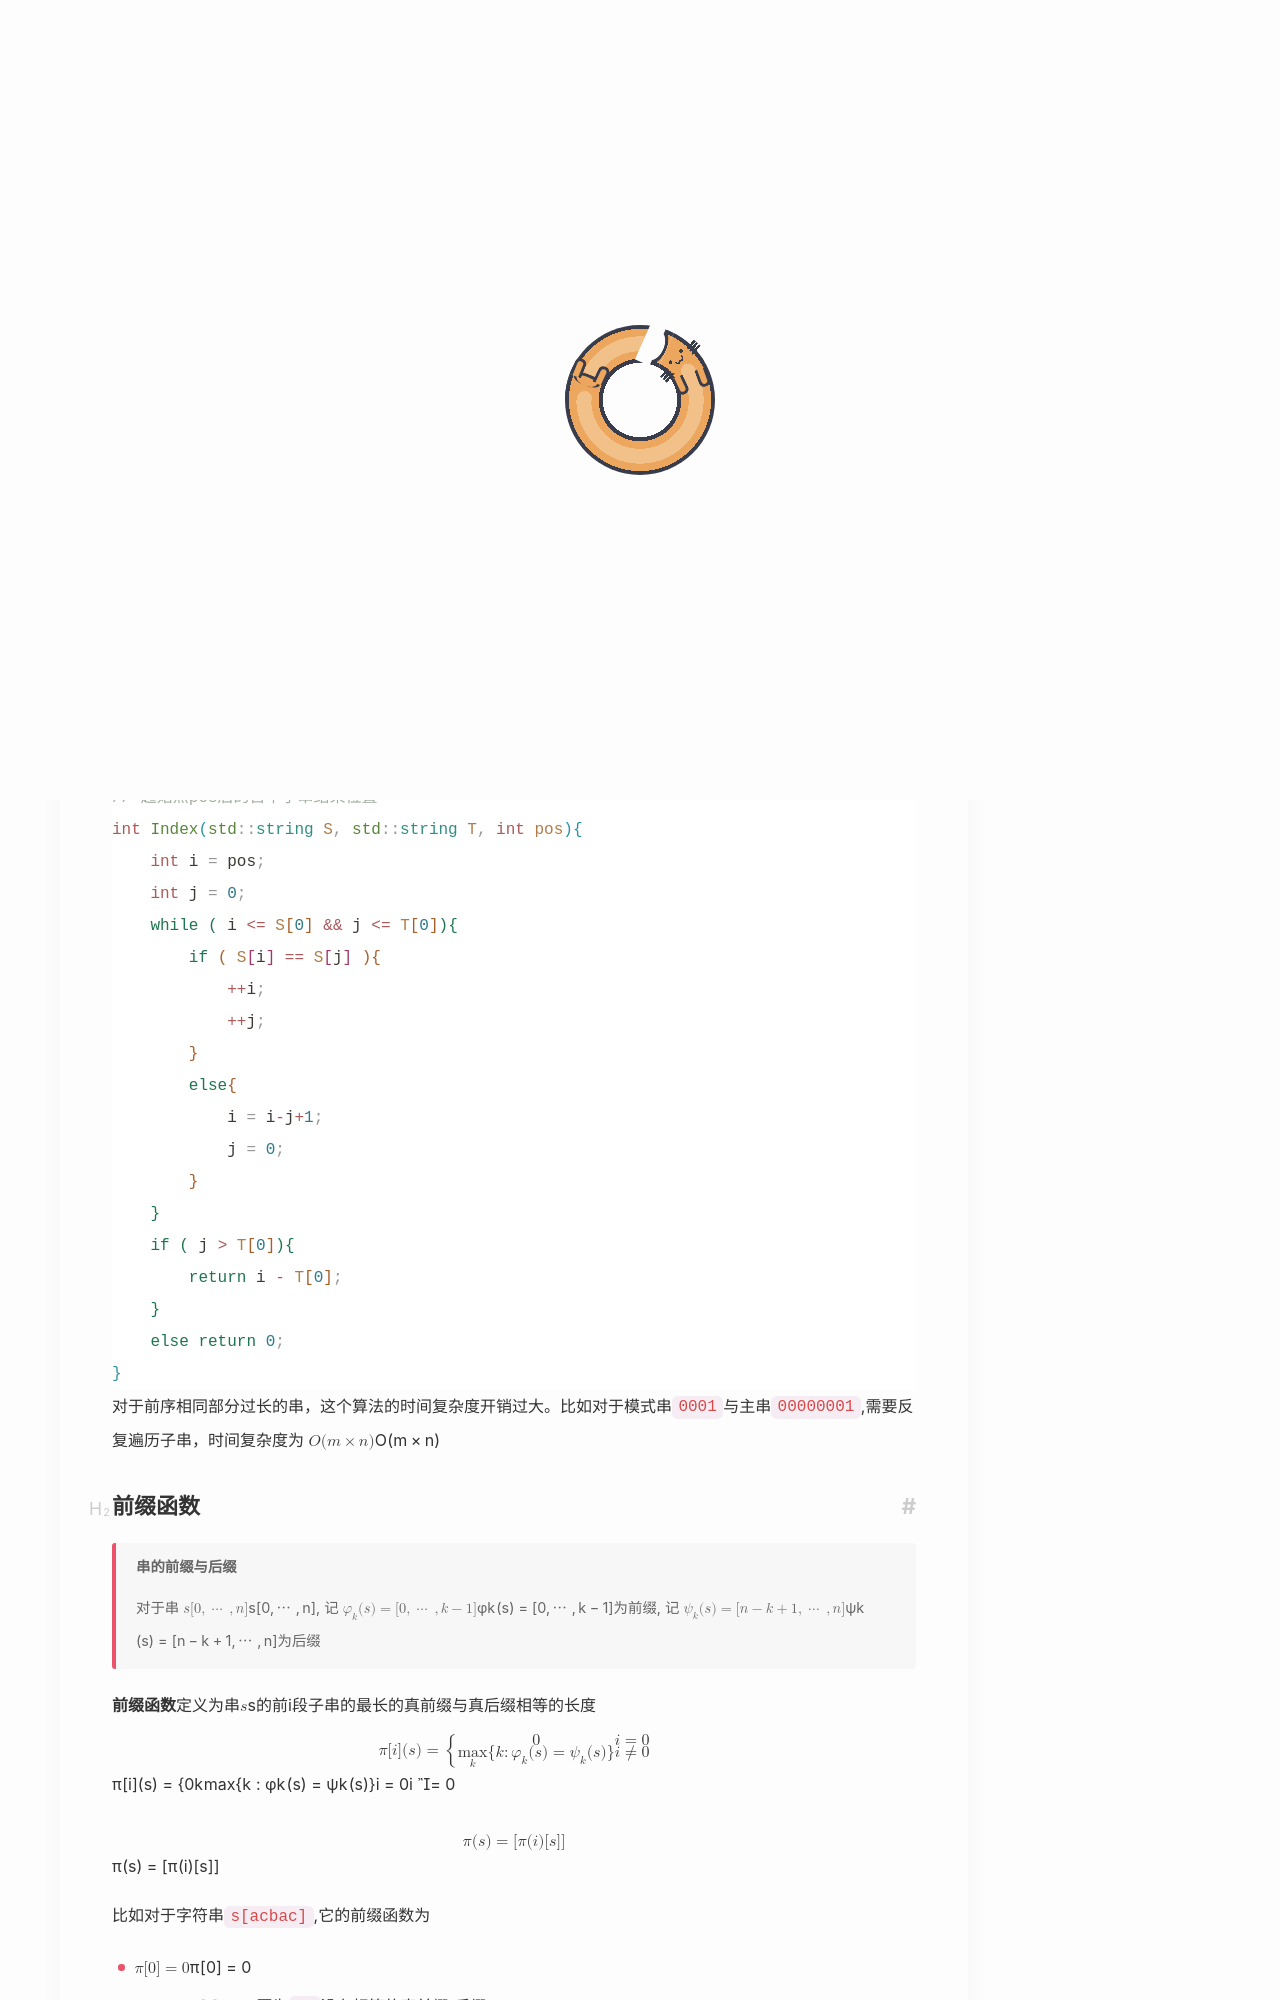

repository: Yuukowww/Yuukowww.github.io · page: CS/408/数据结构/KMP/index.html · generator: jekyll

---
title: 串的模式匹配与KMP算法
date: 2026-03-31
updated: 2026-08-01
tag: [数据结构,算法]
categories: 数据结构
description: KMP算法的数学与代码实现
cover: picture/34.png
---


# 问题定义
子串的定位称为串的**模式匹配**，称串S为**主串**，称子串T为**模式串**。

在串中匹配子串的最朴素的想法是移动子串头指针进行一一比对

```cpp
// 起始点pos后的首个子串结束位置
int Index(std::string S, std::string T, int pos){
    int i = pos;
    int j = 0;
    while ( i <= S[0] && j <= T[0]){
        if ( S[i] == S[j] ){
            ++i;
            ++j;
        }
        else{
            i = i-j+1;
            j = 0;
        }
    }
    if ( j > T[0]){
        return i - T[0];
    }
    else return 0;
}
```
对于前序相同部分过长的串，这个算法的时间复杂度开销过大。比如对于模式串`0001`与主串`00000001`,需要反复遍历子串，时间复杂度为 $\mathcal{O}(m\times n)$
